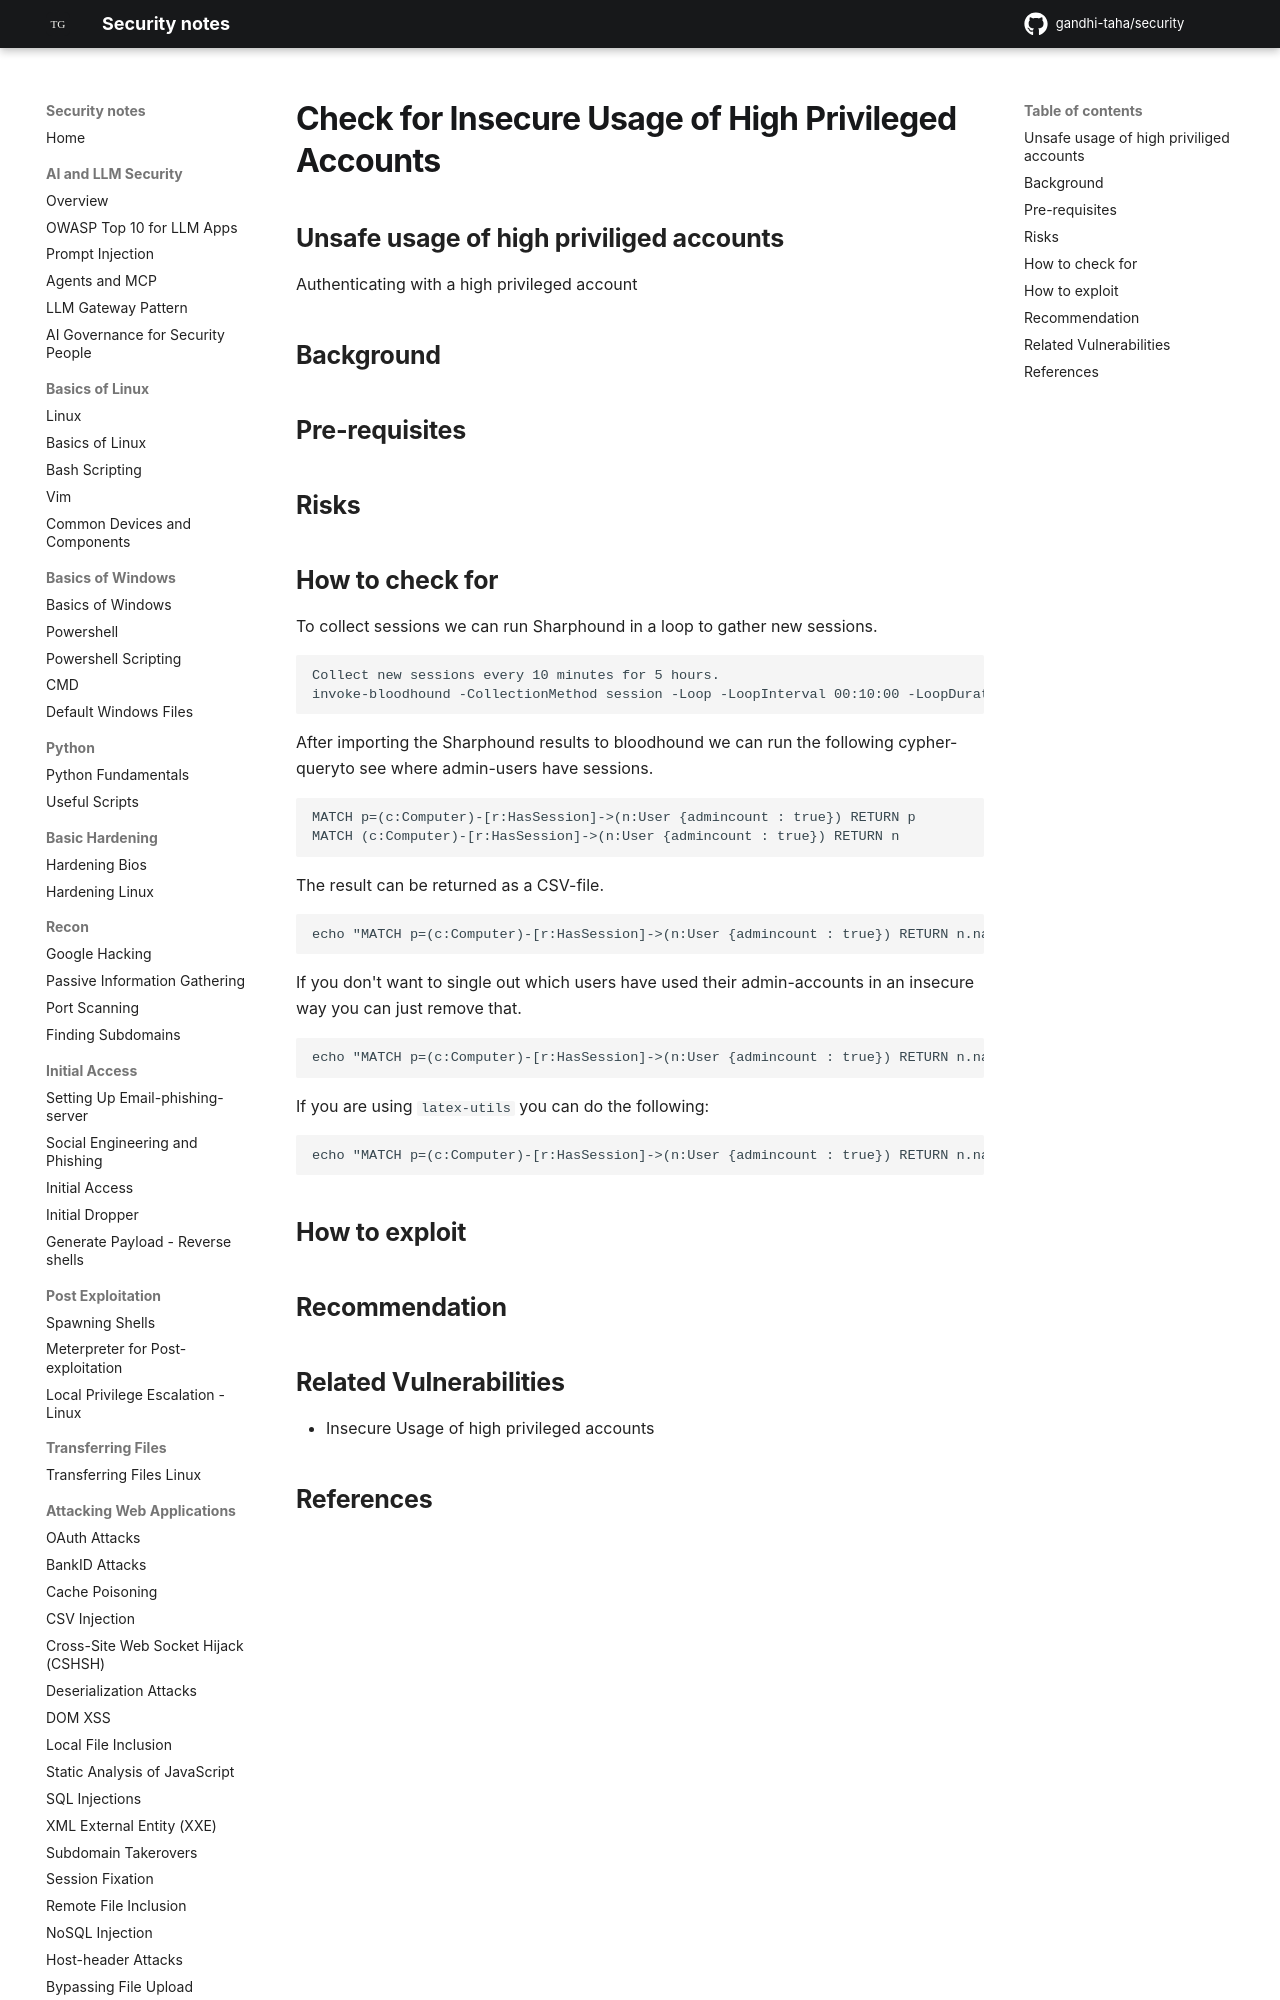

repository: gandhi-taha/security · page: attacking_active_directory_domain/active_directory_privilege_escalation/check_for_insecure_usage_of_high_privileged_accounts/index.html · generator: mkdocs


## Unsafe usage of high priviliged accounts 

Authenticating with a high privileged account

## Background


## Pre-requisites


## Risks


## How to check for

To collect sessions we can run Sharphound in a loop to gather new sessions.

```
Collect new sessions every 10 minutes for 5 hours.
invoke-bloodhound -CollectionMethod session -Loop -LoopInterval 00:10:00 -LoopDuration 05:00:00
```

After importing the Sharphound results to bloodhound we can run the following cypher-queryto see where admin-users have sessions.
